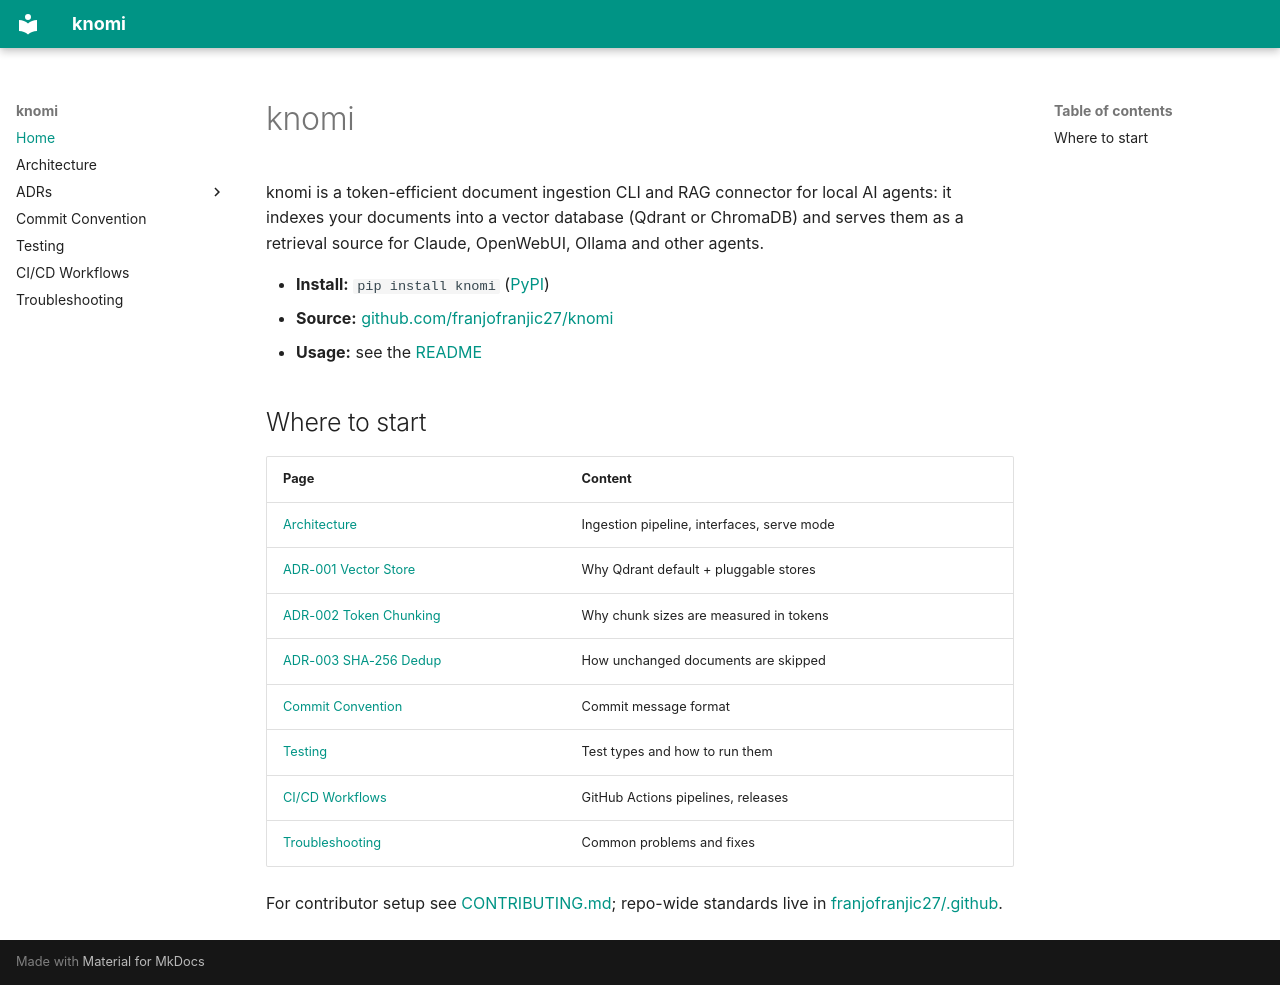

repository: franjofranjic27/knomi · page: index.html · generator: mkdocs

# knomi

knomi is a token-efficient document ingestion CLI and RAG connector for local
AI agents: it indexes your documents into a vector database (Qdrant or
ChromaDB) and serves them as a retrieval source for Claude, OpenWebUI, Ollama
and other agents.

- **Install:** `pip install knomi` ([PyPI](https://pypi.org/project/knomi/))
- **Source:** [github.com/franjofranjic27/knomi](https://github.com/franjofranjic27/knomi)
- **Usage:** see the [README](https://github.com/franjofranjic27/knomi#quick-start)

## Where to start

| Page | Content |
|---|---|
| [Architecture](ARCHITECTURE.md) | Ingestion pipeline, interfaces, serve mode |
| [ADR-001 Vector Store](adr/ADR-001-vector-store.md) | Why Qdrant default + pluggable stores |
| [ADR-002 Token Chunking](adr/ADR-002-token-chunking.md) | Why chunk sizes are measured in tokens |
| [ADR-003 SHA-256 Dedup](adr/ADR-003-sha256-dedup.md) | How unchanged documents are skipped |
| [Commit Convention](COMMIT_CONVENTION.md) | Commit message format |
| [Testing](TESTING.md) | Test types and how to run them |
| [CI/CD Workflows](WORKFLOWS.md) | GitHub Actions pipelines, releases |
| [Troubleshooting](troubleshooting.md) | Common problems and fixes |

For contributor setup see
[CONTRIBUTING.md](https://github.com/franjofranjic27/knomi/blob/main/CONTRIBUTING.md);
repo-wide standards live in
[franjofranjic27/.github](https://github.com/franjofranjic27/.github).
